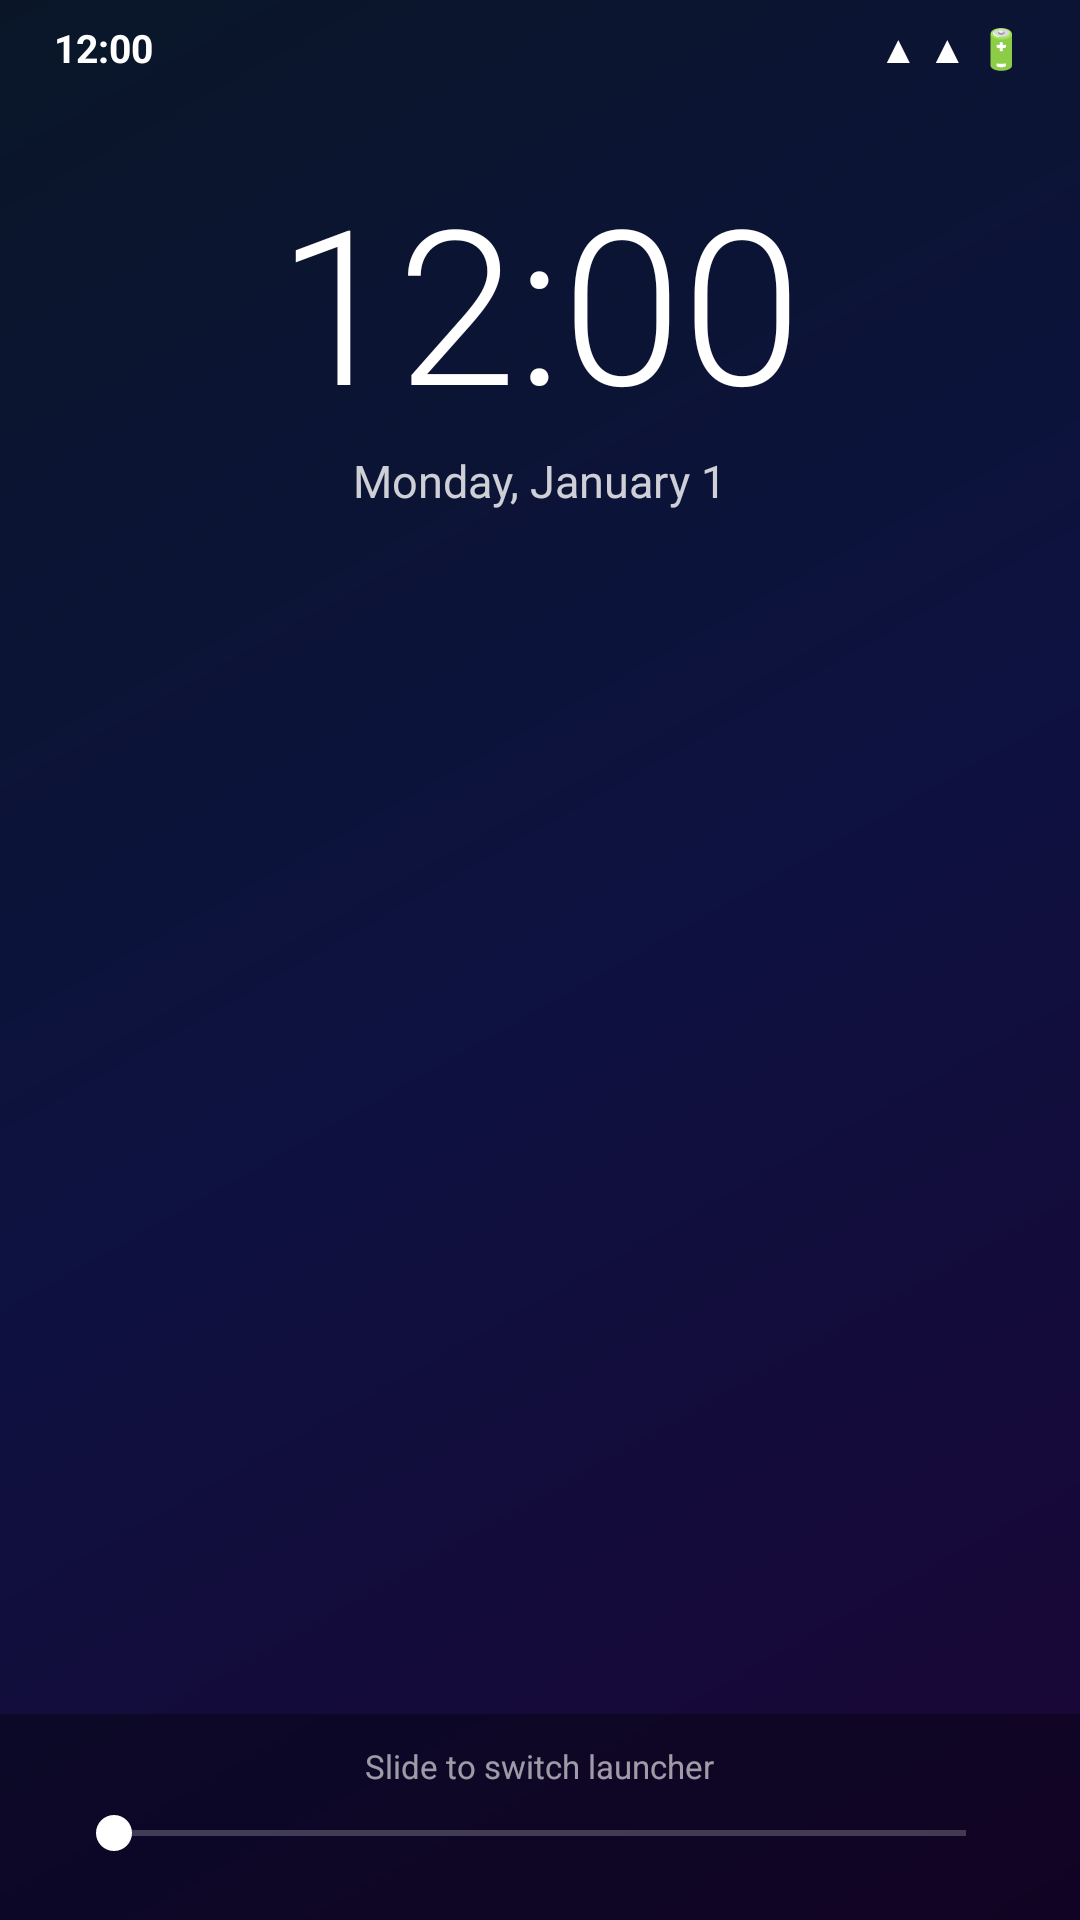

Layout XML and referenced resources for this Android screen:
<!-- AndroidManifest.xml: application theme AppTheme -->
<!-- res/layout/activity_portrait.xml -->
<?xml version="1.0" encoding="utf-8"?>
<LinearLayout xmlns:android="http://schemas.android.com/apk/res/android"
    android:layout_width="match_parent"
    android:layout_height="match_parent"
    android:orientation="vertical"
    android:background="@drawable/bg_android"
    android:fitsSystemWindows="true">

    <LinearLayout
        android:layout_width="match_parent"
        android:layout_height="32dp"
        android:orientation="horizontal"
        android:paddingStart="18dp"
        android:paddingEnd="18dp"
        android:gravity="center_vertical">
        <TextView
            android:id="@+id/status_time"
            android:layout_width="0dp"
            android:layout_height="wrap_content"
            android:layout_weight="1"
            android:text="12:00"
            android:textColor="#FFFFFF"
            android:textSize="13sp"
            android:textStyle="bold" />
        <TextView
            android:layout_width="wrap_content"
            android:layout_height="wrap_content"
            android:text="▲ ▲ 🔋"
            android:textColor="#FFFFFF"
            android:textSize="13sp" />
    </LinearLayout>

    <LinearLayout
        android:layout_width="match_parent"
        android:layout_height="wrap_content"
        android:orientation="vertical"
        android:gravity="center"
        android:paddingTop="20dp"
        android:paddingBottom="14dp">
        <TextView
            android:id="@+id/main_clock"
            android:layout_width="wrap_content"
            android:layout_height="wrap_content"
            android:text="12:00"
            android:textColor="#FFFFFF"
            android:textSize="72sp"
            android:fontFamily="sans-serif-light" />
        <TextView
            android:id="@+id/main_date"
            android:layout_width="wrap_content"
            android:layout_height="wrap_content"
            android:text="Monday, January 1"
            android:textColor="#CCFFFFFF"
            android:textSize="15sp"
            android:paddingTop="2dp" />
    </LinearLayout>

    <androidx.recyclerview.widget.RecyclerView
        android:id="@+id/app_grid"
        android:layout_width="match_parent"
        android:layout_height="0dp"
        android:layout_weight="1"
        android:paddingStart="6dp"
        android:paddingEnd="6dp"
        android:paddingBottom="6dp"
        android:clipToPadding="false" />

    <LinearLayout
        android:layout_width="match_parent"
        android:layout_height="wrap_content"
        android:orientation="vertical"
        android:gravity="center"
        android:background="#55000000"
        android:paddingTop="10dp"
        android:paddingBottom="20dp"
        android:paddingStart="22dp"
        android:paddingEnd="22dp">
        <TextView
            android:id="@+id/slider_label"
            android:layout_width="wrap_content"
            android:layout_height="wrap_content"
            android:text="Slide to switch launcher"
            android:textColor="#99FFFFFF"
            android:textSize="11sp"
            android:paddingBottom="6dp" />
        <SeekBar
            android:id="@+id/switch_slider"
            android:layout_width="match_parent"
            android:layout_height="wrap_content"
            android:max="100"
            android:progress="0"
            android:progressTint="#7C4DFF"
            android:thumbTint="#FFFFFF" />
    </LinearLayout>
</LinearLayout>
<!-- resources referenced by this layout -->
<resources>
  <!-- drawable bg_android (drawable) -->
  <?xml version="1.0" encoding="utf-8"?>
  <shape xmlns:android="http://schemas.android.com/apk/res/android">
      <gradient
          android:type="linear"
          android:startColor="#1A0535"
          android:centerColor="#0D1240"
          android:endColor="#0A1628"
          android:angle="135" />
  </shape>
  <style name="AppTheme" parent="Theme.AppCompat.NoActionBar">
          <item name="android:windowBackground">@android:color/black</item>
          <item name="android:statusBarColor">@android:color/transparent</item>
          <item name="android:windowLightStatusBar">false</item>
          <item name="android:navigationBarColor">@android:color/transparent</item>
          <item name="android:windowDrawsSystemBarBackgrounds">true</item>
      </style>
</resources>
